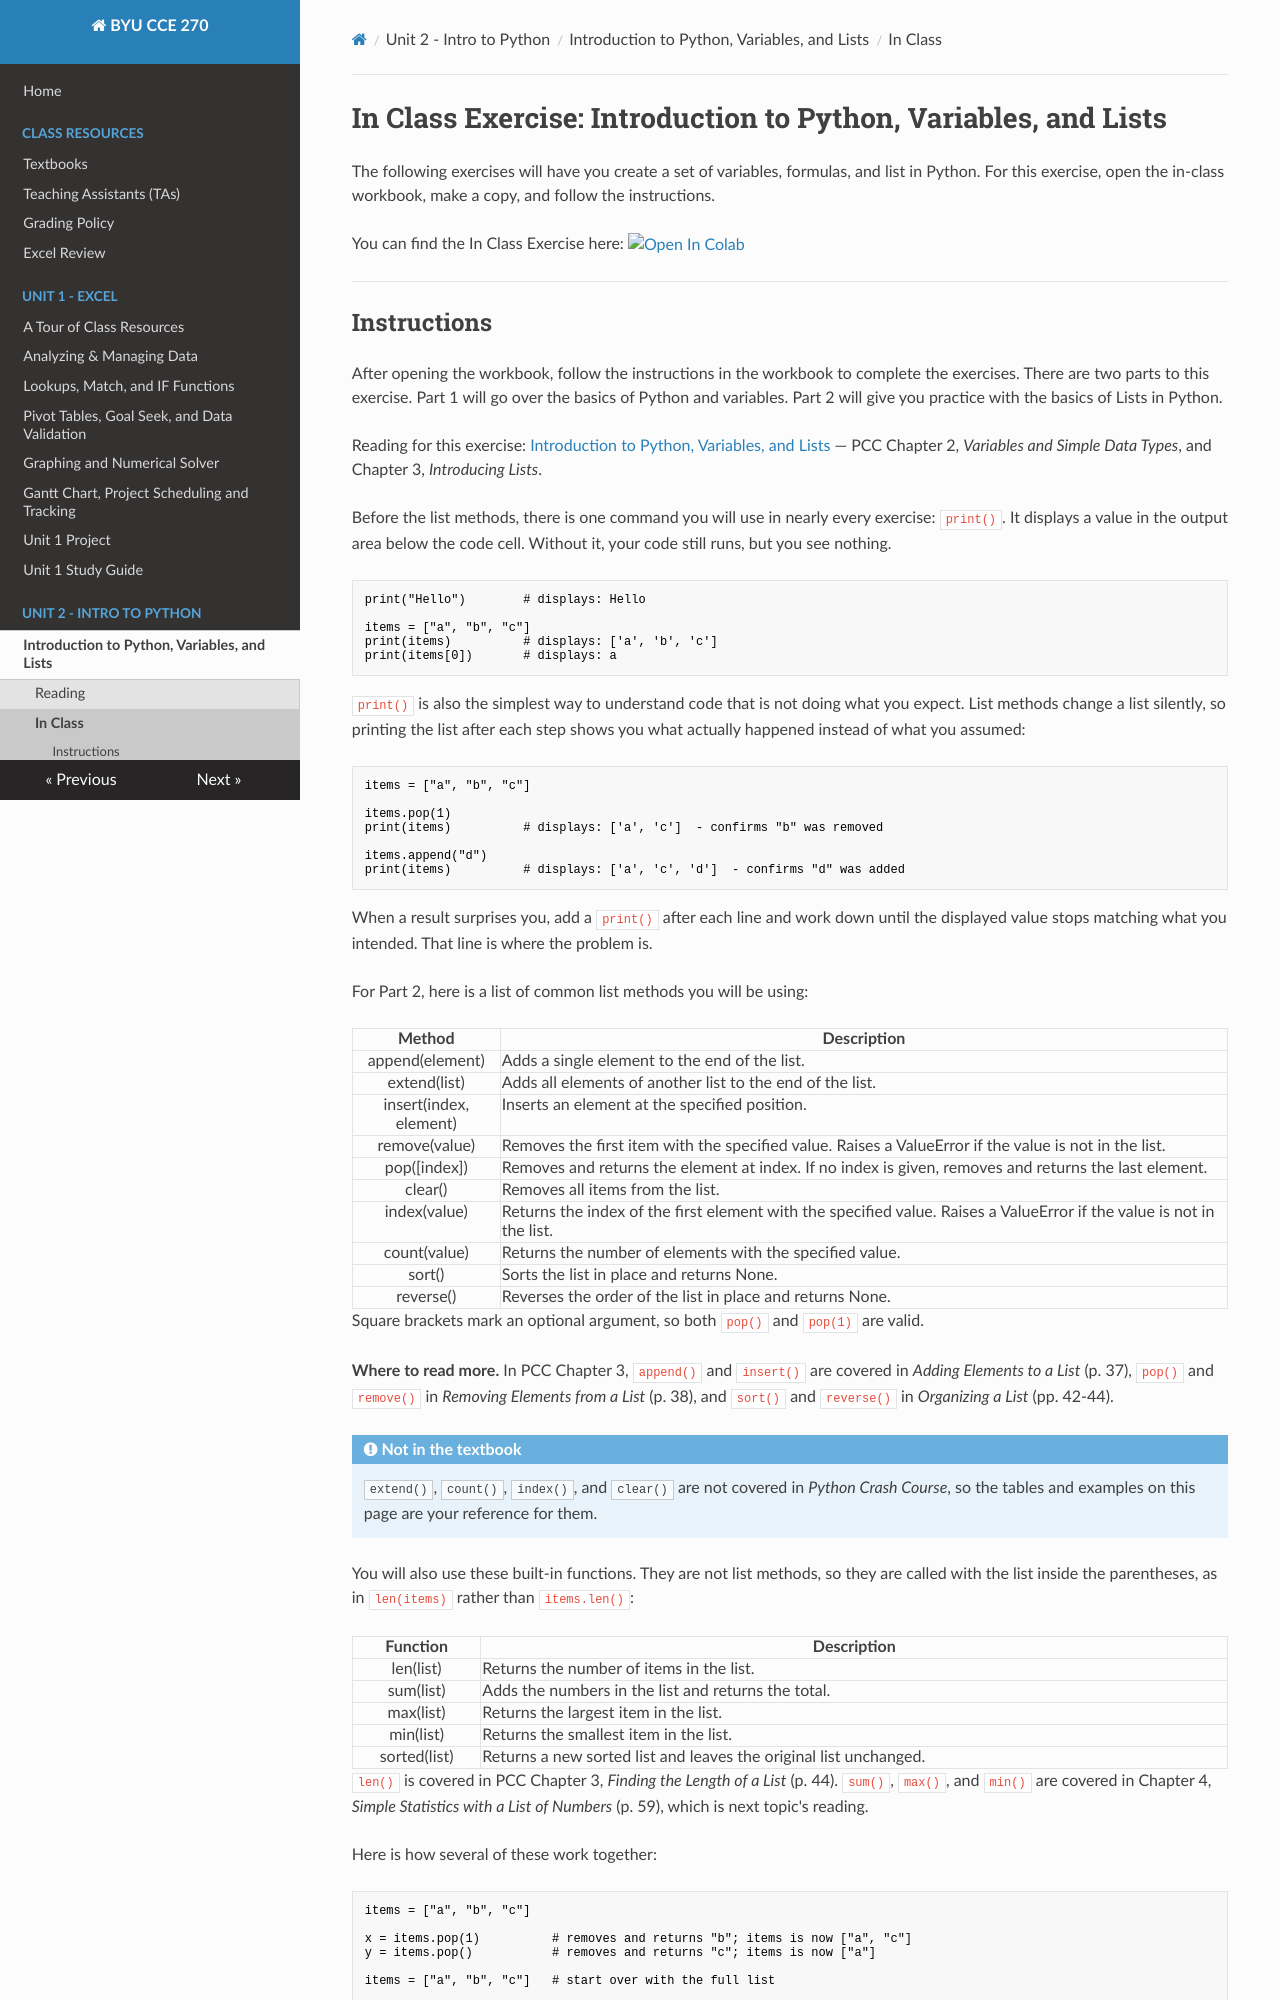

repository: byu-cce270/content · page: unit2/00_intro_python_variables_lists/into_var_list_class/index.html · generator: mkdocs

# In Class Exercise: Introduction to Python, Variables, and Lists

The following exercises will have you create a set of variables, formulas, and list in Python. For this exercise, open the in-class workbook, make a copy, and follow the instructions.

You can find the In Class Exercise here: <a href="https://colab.research.google.com/github/byu-cce270/content/blob/main/docs/unit2/00_intro_python_variables_lists/Class_Introduction_to_Python_Variables_Lists.ipynb" target="_blank"><img src="https://colab.research.google.com/assets/colab-badge.svg" alt="Open In Colab"/></a>

---
